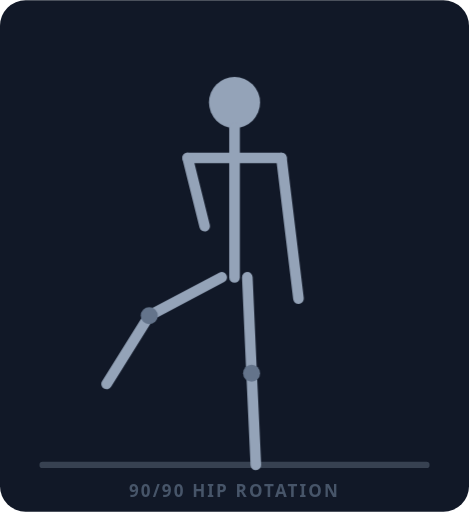
t = 0.00 s
t = 0.54 s: frame unchanged from t = 0.00 s, image omitted
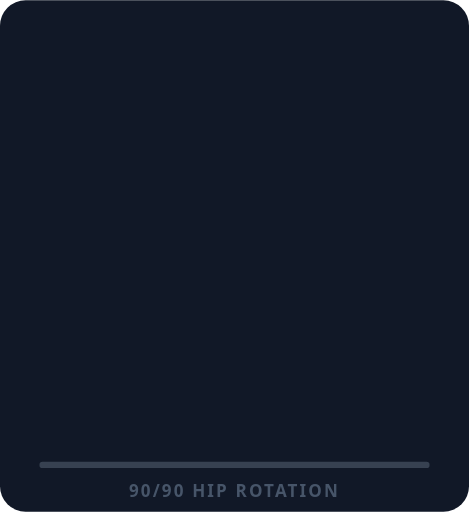
t = 1.32 s
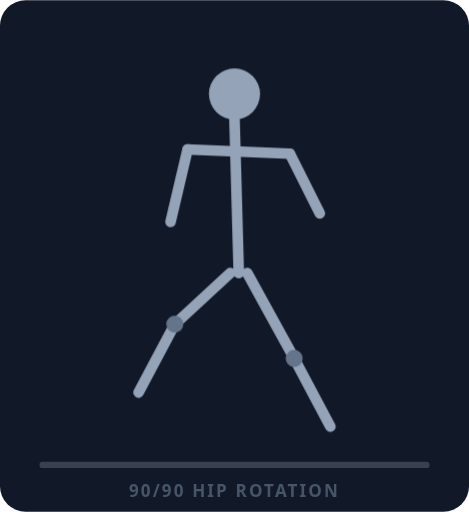
t = 2.00 s
t = 2.64 s: frame unchanged from t = 1.32 s, image omitted
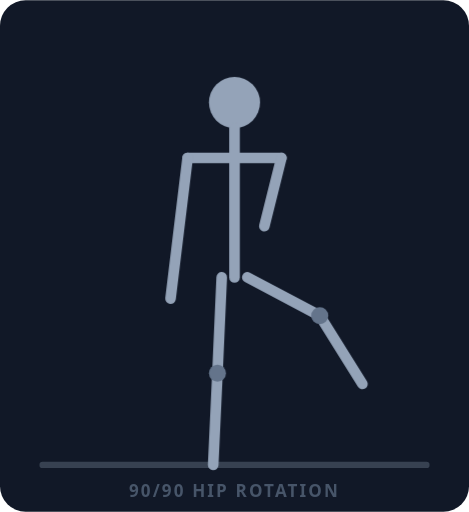
t = 3.42 s

The animated SVG that drew these frames (rendered in a browser with its animation timeline set to each time). Animation: 3 CSS @keyframes rules; one cycle of 4.00 s, repeats indefinitely.

<svg xmlns="http://www.w3.org/2000/svg" viewBox="0 0 220 240">
  <style>
    .f1{animation:sh1 4s linear infinite}.f2{animation:sh2 4s linear infinite}.f3{animation:sh3 4s linear infinite}
    @keyframes sh1{0%,27%{opacity:1}33%,90%{opacity:0}100%{opacity:1}}
    @keyframes sh2{0%,33%{opacity:0}40%,60%{opacity:1}66%,100%{opacity:0}}
    @keyframes sh3{0%,66%{opacity:0}72%,93%{opacity:1}100%{opacity:0}}
  </style>
  <rect width="220" height="240" fill="#111827" rx="12"/>
  <line x1="20" y1="218" x2="200" y2="218" stroke="#374151" stroke-width="3" stroke-linecap="round"/>
  <text x="110" y="233" text-anchor="middle" font-family="ui-sans-serif,system-ui,sans-serif" font-size="8" font-weight="700" fill="#475569" letter-spacing="1">90/90 HIP ROTATION</text>
  <!-- Frame 1: Seated, right leg forward, left leg to side -->
  <g class="f1">
    <circle cx="110" cy="48" r="12" fill="#94a3b8"/>
    <g stroke="#94a3b8" stroke-width="5" stroke-linecap="round" stroke-linejoin="round" fill="none">
      <!-- Torso sitting -->
      <line x1="110" y1="60" x2="110" y2="130"/>
      <line x1="88" y1="74" x2="132" y2="74"/>
      <!-- Arms resting on knees -->
      <line x1="88" y1="74" x2="96" y2="106"/>
      <line x1="132" y1="74" x2="140" y2="140"/>
      <!-- Hips sitting on floor -->
      <!-- Right leg forward (down) -->
      <line x1="116" y1="130" x2="118" y2="175"/>
      <line x1="118" y1="175" x2="120" y2="218"/>
      <!-- Left leg to side (left) -->
      <line x1="104" y1="130" x2="70" y2="148"/>
      <line x1="70" y1="148" x2="50" y2="180"/>
    </g>
    <circle cx="118" cy="175" r="4" fill="#64748b"/>
    <circle cx="70" cy="148" r="4" fill="#64748b"/>
  </g>
  <!-- Frame 2: Transitioning (torso rotating) -->
  <g class="f2">
    <circle cx="110" cy="44" r="12" fill="#94a3b8"/>
    <g stroke="#94a3b8" stroke-width="5" stroke-linecap="round" stroke-linejoin="round" fill="none">
      <!-- Torso tilting -->
      <line x1="110" y1="56" x2="112" y2="128"/>
      <line x1="88" y1="70" x2="136" y2="72"/>
      <line x1="88" y1="70" x2="80" y2="104"/>
      <line x1="136" y1="72" x2="150" y2="100"/>
      <!-- Legs in transition -->
      <line x1="116" y1="128" x2="138" y2="168"/>
      <line x1="138" y1="168" x2="155" y2="200"/>
      <line x1="108" y1="128" x2="82" y2="152"/>
      <line x1="82" y1="152" x2="65" y2="184"/>
    </g>
    <circle cx="138" cy="168" r="4" fill="#64748b"/>
    <circle cx="82" cy="152" r="4" fill="#64748b"/>
  </g>
  <!-- Frame 3: Seated other side - left leg forward, right leg to side -->
  <g class="f3">
    <circle cx="110" cy="48" r="12" fill="#94a3b8"/>
    <g stroke="#94a3b8" stroke-width="5" stroke-linecap="round" stroke-linejoin="round" fill="none">
      <!-- Torso sitting -->
      <line x1="110" y1="60" x2="110" y2="130"/>
      <line x1="88" y1="74" x2="132" y2="74"/>
      <!-- Arms -->
      <line x1="132" y1="74" x2="124" y2="106"/>
      <line x1="88" y1="74" x2="80" y2="140"/>
      <!-- Left leg forward (down) -->
      <line x1="104" y1="130" x2="102" y2="175"/>
      <line x1="102" y1="175" x2="100" y2="218"/>
      <!-- Right leg to side (right) -->
      <line x1="116" y1="130" x2="150" y2="148"/>
      <line x1="150" y1="148" x2="170" y2="180"/>
    </g>
    <circle cx="102" cy="175" r="4" fill="#64748b"/>
    <circle cx="150" cy="148" r="4" fill="#64748b"/>
  </g>
</svg>
